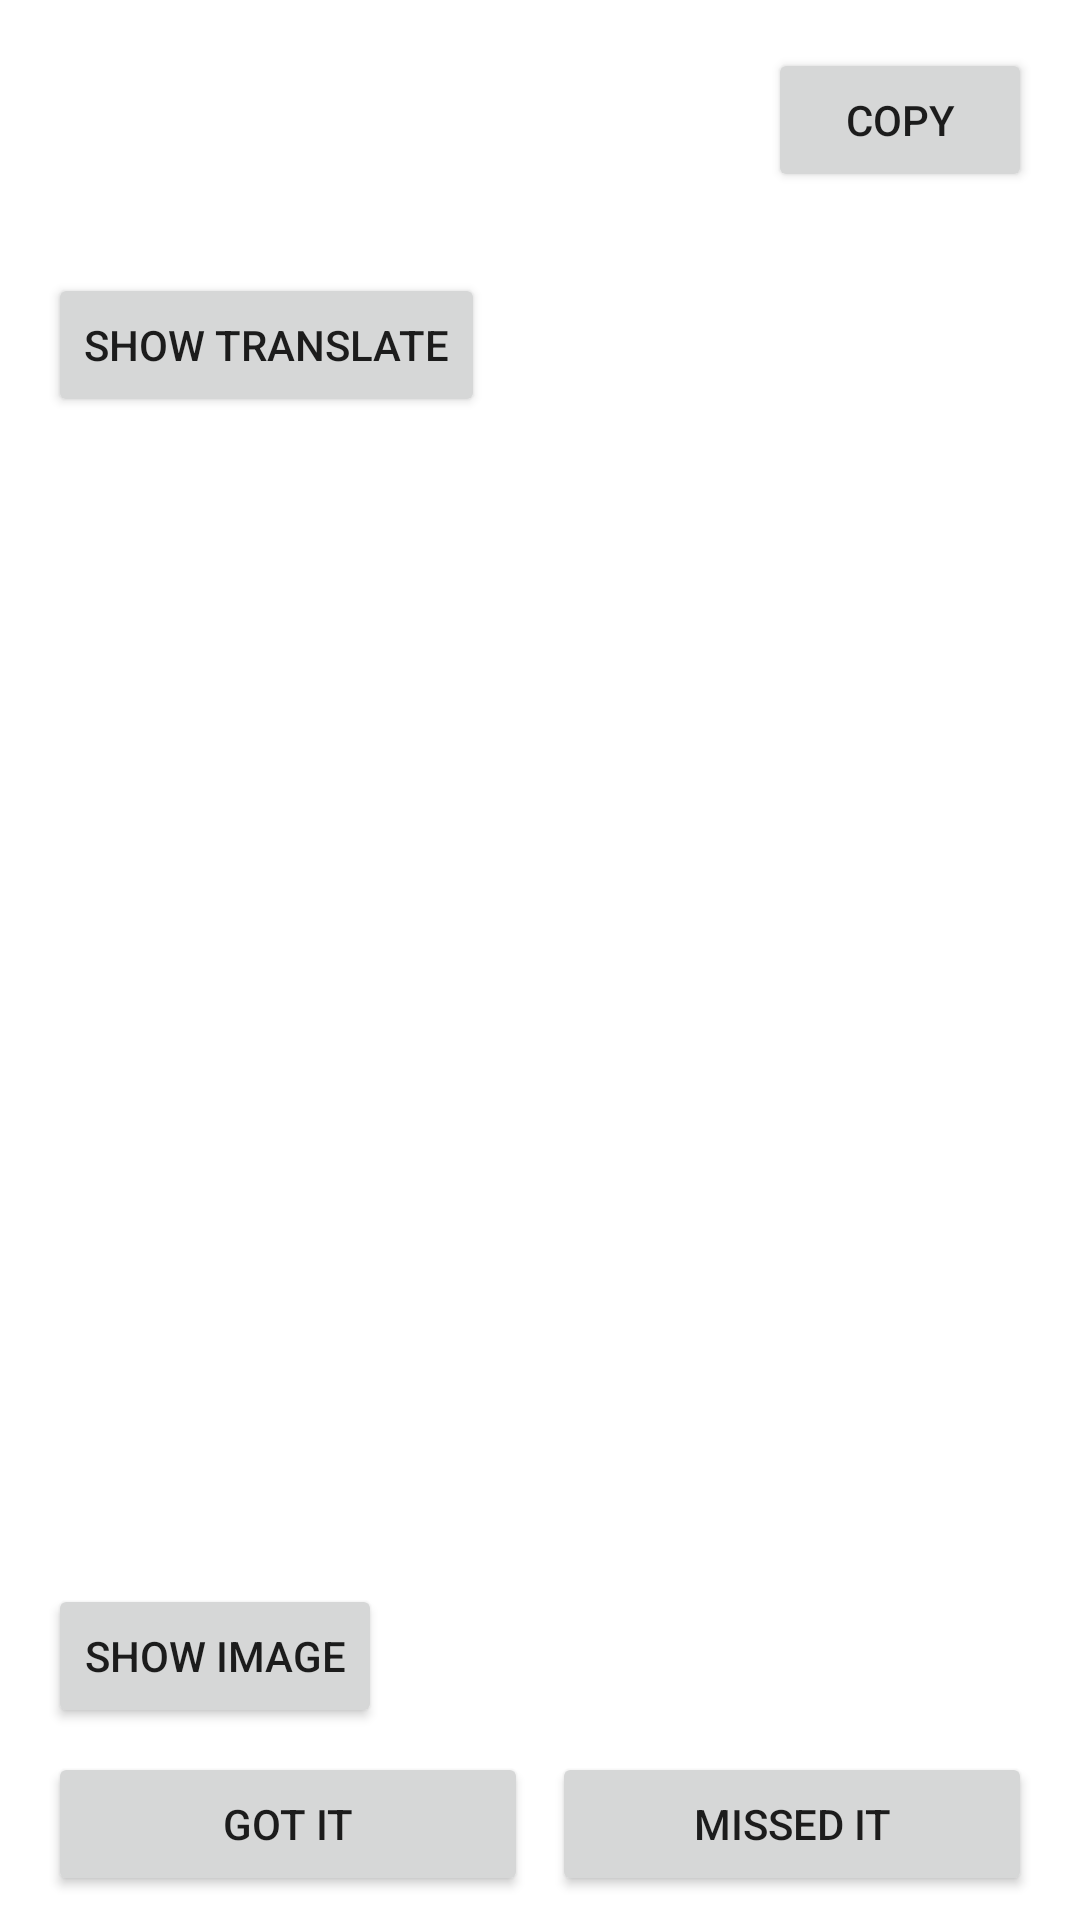

Here is an Android app screen rendered from its layout file. Give the layout XML and the strings, colors and styles it references.
<!-- AndroidManifest.xml: application theme Theme.SimpleWordLearner -->
<!-- res/layout/fragment_learn_words.xml -->
<?xml version="1.0" encoding="utf-8"?>
<androidx.constraintlayout.widget.ConstraintLayout xmlns:android="http://schemas.android.com/apk/res/android"
    xmlns:app="http://schemas.android.com/apk/res-auto"
    xmlns:tools="http://schemas.android.com/tools"
    android:layout_width="match_parent"
    android:layout_height="match_parent">

    <TextView
        android:id="@+id/tvWord"
        android:layout_width="0dp"
        android:layout_height="wrap_content"
        android:layout_marginStart="16dp"
        android:layout_marginEnd="8dp"
        android:layout_marginTop="16dp"
        android:textColor="@color/black"
        android:textSize="28sp"
        app:layout_constraintEnd_toStartOf="@+id/btnCopyWord"
        app:layout_constraintStart_toStartOf="parent"
        app:layout_constraintTop_toTopOf="parent" />

    <Button
        android:id="@+id/btnCopyWord"
        android:text="@string/copy"
        android:layout_width="wrap_content"
        android:layout_height="wrap_content"
        android:layout_marginEnd="16dp"
        android:layout_marginTop="16dp"
        app:layout_constraintEnd_toEndOf="parent"
        app:layout_constraintStart_toEndOf="@+id/tvWord"
        app:layout_constraintTop_toTopOf="parent"/>

    <TextView
        android:id="@+id/tvPronunciation"
        android:layout_width="0dp"
        android:layout_height="wrap_content"
        android:layout_marginHorizontal="16dp"
        android:layout_marginTop="8dp"
        android:textColor="@color/cardview_dark_background"
        android:textSize="16sp"
        app:layout_constraintEnd_toEndOf="parent"
        app:layout_constraintStart_toStartOf="parent"
        app:layout_constraintTop_toBottomOf="@+id/tvWord" />

    <TextView
        android:id="@+id/tvTranslatedWord"
        android:layout_width="0dp"
        android:layout_height="wrap_content"
        android:layout_marginHorizontal="16dp"
        android:layout_marginTop="8dp"
        android:textColor="@color/black"
        android:textSize="28sp"
        android:visibility="gone"
        app:layout_constraintEnd_toEndOf="parent"
        app:layout_constraintStart_toStartOf="parent"
        app:layout_constraintTop_toBottomOf="@+id/tvPronunciation" />

    <Button
        android:id="@+id/btnShowTranslate"
        android:layout_width="wrap_content"
        android:layout_height="wrap_content"
        android:layout_marginStart="16dp"
        android:layout_marginTop="8dp"
        android:text="@string/show_translate"
        app:layout_constraintStart_toStartOf="parent"
        app:layout_constraintTop_toBottomOf="@+id/tvTranslatedWord" />

    <ImageView
        android:id="@+id/ivImage"
        android:layout_width="match_parent"
        android:layout_height="0dp"
        android:contentDescription="@string/photo_of_word"
        android:scaleType="centerCrop"
        android:visibility="gone"
        app:layout_constraintBottom_toTopOf="@+id/btnShowImage"
        app:layout_constraintEnd_toEndOf="parent"
        app:layout_constraintStart_toStartOf="parent"
        app:layout_constraintTop_toBottomOf="@id/btnShowTranslate" />

    <Button
        android:id="@+id/btnShowImage"
        android:layout_width="wrap_content"
        android:layout_height="wrap_content"
        android:layout_marginStart="16dp"
        android:layout_marginBottom="8dp"
        android:text="@string/show_image"
        app:layout_constraintStart_toStartOf="parent"
        app:layout_constraintBottom_toTopOf="@id/btnWordLearned" />

    <Button
        android:id="@+id/btnWordLearned"
        android:layout_width="0dp"
        android:layout_height="wrap_content"
        android:layout_marginStart="16dp"
        android:layout_marginEnd="4dp"
        android:layout_marginBottom="8dp"
        android:text="@string/got_it"
        app:layout_constraintBottom_toBottomOf="parent"
        app:layout_constraintEnd_toStartOf="@+id/btnLearnWord"
        app:layout_constraintHorizontal_bias="0.5"
        app:layout_constraintStart_toStartOf="parent" />

    <Button
        android:id="@+id/btnLearnWord"
        android:layout_width="0dp"
        android:layout_height="wrap_content"
        android:layout_marginStart="4dp"
        android:layout_marginEnd="16dp"
        android:text="@string/missed_it"
        app:layout_constraintBottom_toBottomOf="@+id/btnWordLearned"
        app:layout_constraintEnd_toEndOf="parent"
        app:layout_constraintHorizontal_bias="0.5"
        app:layout_constraintStart_toEndOf="@+id/btnWordLearned"
        app:layout_constraintTop_toTopOf="@+id/btnWordLearned" />

</androidx.constraintlayout.widget.ConstraintLayout>
<!-- resources referenced by this layout -->
<resources>
  <string name="copy">Copy</string>
  <string name="got_it">Got it</string>
  <string name="missed_it">Missed it</string>
  <string name="photo_of_word">Photo of word</string>
  <string name="show_image">Show image</string>
  <string name="show_translate">Show translate</string>
  <style name="Theme.SimpleWordLearner" parent="Theme.MaterialComponents.DayNight.DarkActionBar">
          
          <item name="colorPrimary">@color/purple_500</item>
          <item name="colorPrimaryVariant">@color/purple_700</item>
          <item name="colorOnPrimary">@color/white</item>
          
          <item name="colorSecondary">@color/teal_200</item>
          <item name="colorSecondaryVariant">@color/teal_700</item>
          <item name="colorOnSecondary">@color/black</item>
          
          <item name="android:statusBarColor" tools:targetApi="l">?attr/colorPrimaryVariant</item>
          
      </style>
  <!-- not gathered from this repository: default colours our renderer supplied (Android Studio template values) -->
  <color name="purple_500">#FF6200EE</color>
  <color name="purple_700">#FF3700B3</color>
  <color name="teal_200">#FF03DAC5</color>
  <color name="teal_700">#FF018786</color>
  <color name="black">#FF000000</color>
  <color name="white">#FFFFFFFF</color>
</resources>
